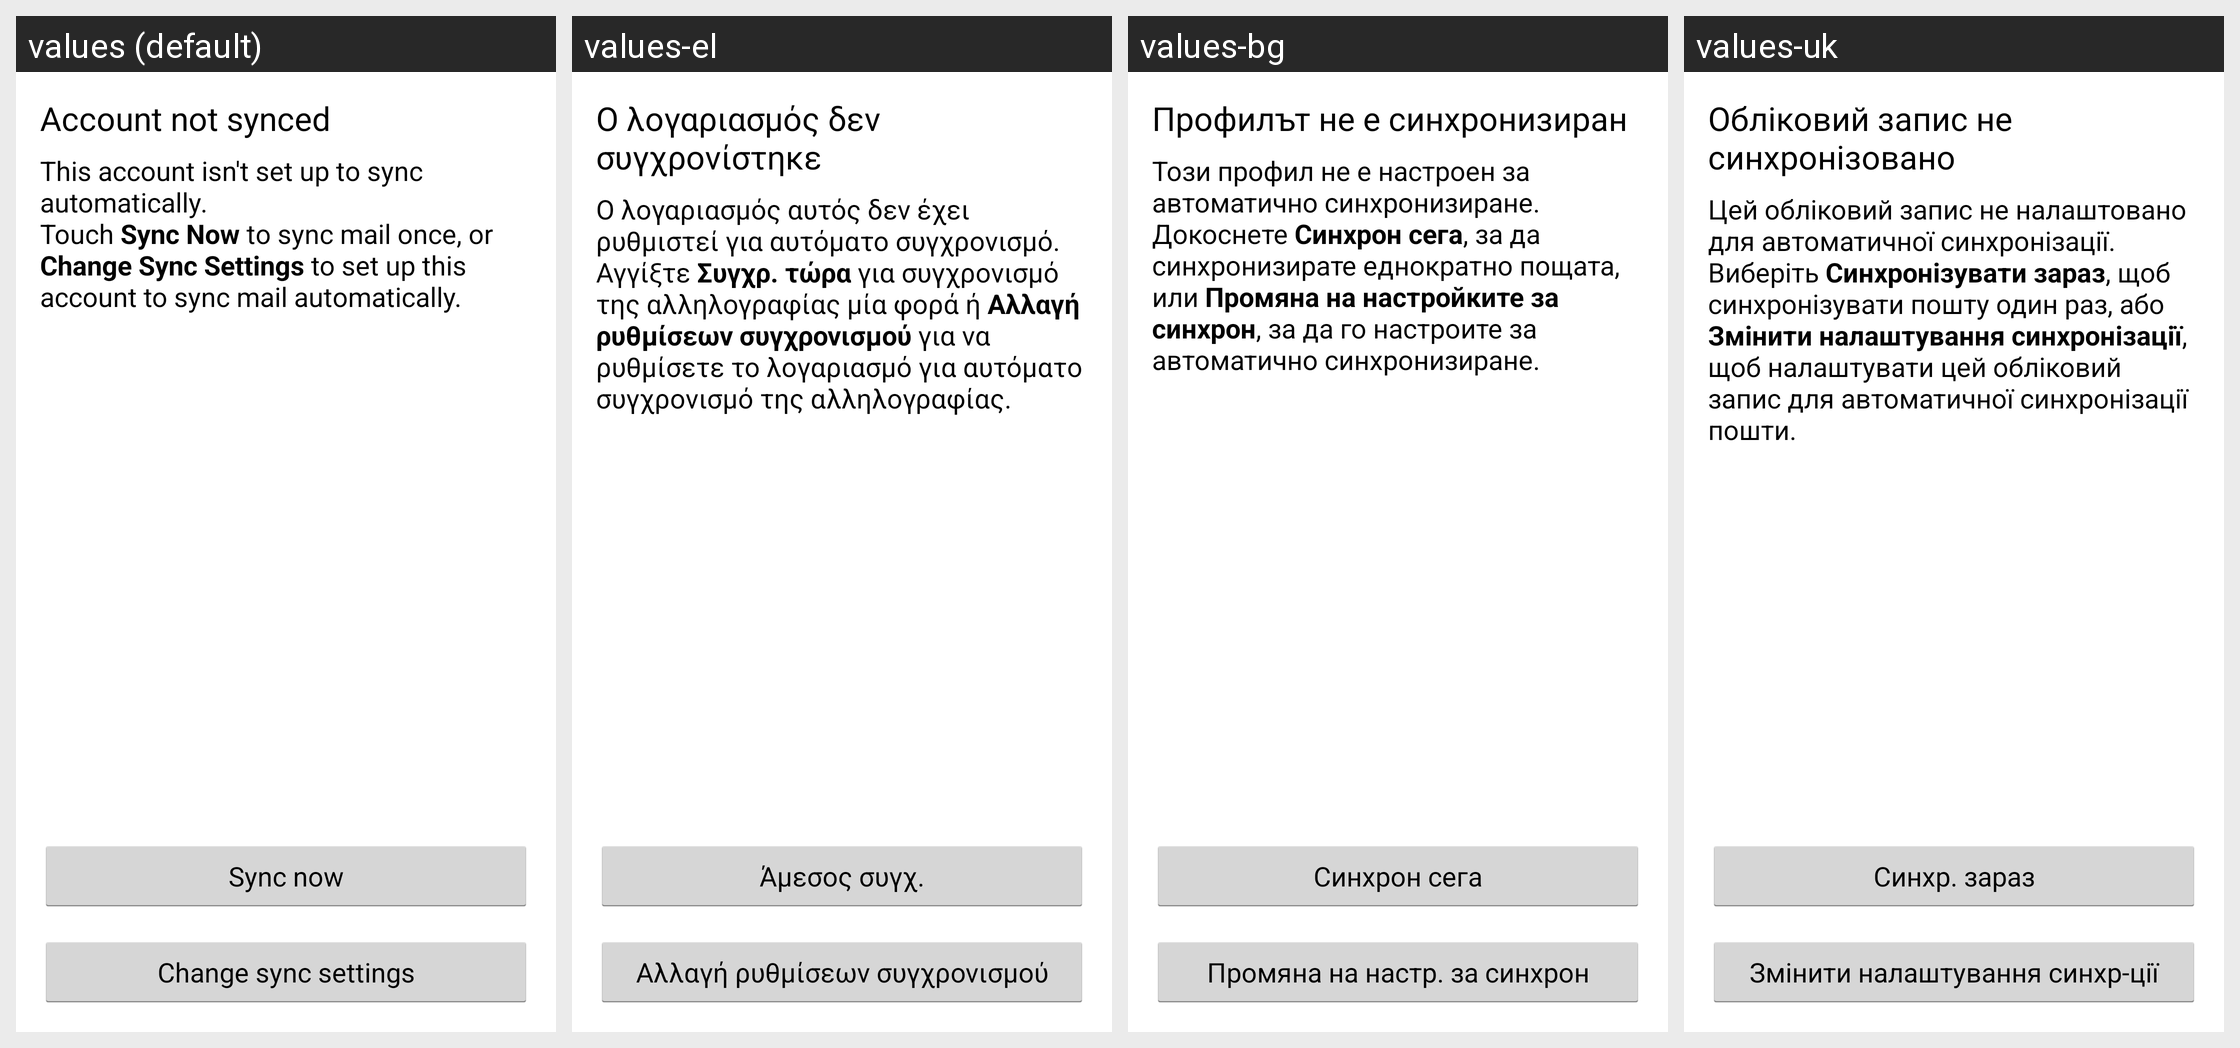

Strings drawn on this Android screen and how each of the app's shown locales translates them:
Android screen res/layout/wait_for_manual_sync.xml rendered under 4 locales, left to right: values (default), values-el, values-bg, values-uk. Device: Nexus 5 (rendered at 1080×1920; each locale shown at half size, 540×960, under a caption strip naming it); theme UnifiedEmailTheme.
Other locales in the repository, not shown: values-af, values-am, values-ar, values-be, values-ca, values-cs, values-da, values-de, values-de-rDE, values-en-rGB, values-es, values-es-rUS, values-et, values-fa, values-fi, values-fr, values-hi, values-hr, values-hu, values-in, values-it, values-iw, values-ja, values-ko, values-lt, values-lv, values-ms, values-nb, values-nl, values-pl, values-pt, values-pt-rPT, values-rm, values-ro, values-ru, values-sk, values-sl, values-sr, values-sv, values-sw, values-th, values-tl, values-tr, values-vi, values-zh-rCN, values-zh-rTW, values-zu.
Strings drawn on this screen, with the default value and each locale's value (text and hints the layout hard-codes, and strings that could not be matched under every locale, appear in the picture but are not listed):

not_synced_title
  values: Account not synced
  values-el: Ο λογαριασμός δεν συγχρονίστηκε
  values-bg: Профилът не е синхронизиран
  values-uk: Обліковий запис не синхронізовано

wait_for_manual_sync_body
  values: This account isn't set up to sync automatically.
      Touch Sync Now to sync mail once, or Change Sync Settings to set up this account to sync mail automatically.
  values-el: Ο λογαριασμός αυτός δεν έχει ρυθμιστεί για αυτόματο συγχρονισμό.
      Αγγίξτε Συγχρ. τώρα για συγχρονισμό της αλληλογραφίας μία φορά ή Αλλαγή ρυθμίσεων συγχρονισμού για να ρυθμίσετε το λογαριασμό για αυτόματο συγχρονισμό της αλληλογραφίας.
  values-bg: Този профил не е настроен за автоматично синхронизиране.
      Докоснете Синхрон сега, за да синхронизирате еднократно пощата, или Промяна на настройките за синхрон, за да го настроите за автоматично синхронизиране.
  values-uk: Цей обліковий запис не налаштовано для автоматичної синхронізації.
      Виберіть Синхронізувати зараз, щоб синхронізувати пошту один раз, або Змінити налаштування синхронізації, щоб налаштувати цей обліковий запис для автоматичної синхронізації пошти.

manual_sync
  values: Sync now
  values-el: Άμεσος συγχ.
  values-bg: Синхрон сега
  values-uk: Синхр. зараз

change_sync_settings
  values: Change sync settings
  values-el: Αλλαγή ρυθμίσεων συγχρονισμού
  values-bg: Промяна на настр. за синхрон
  values-uk: Змінити налаштування синхр-ції
